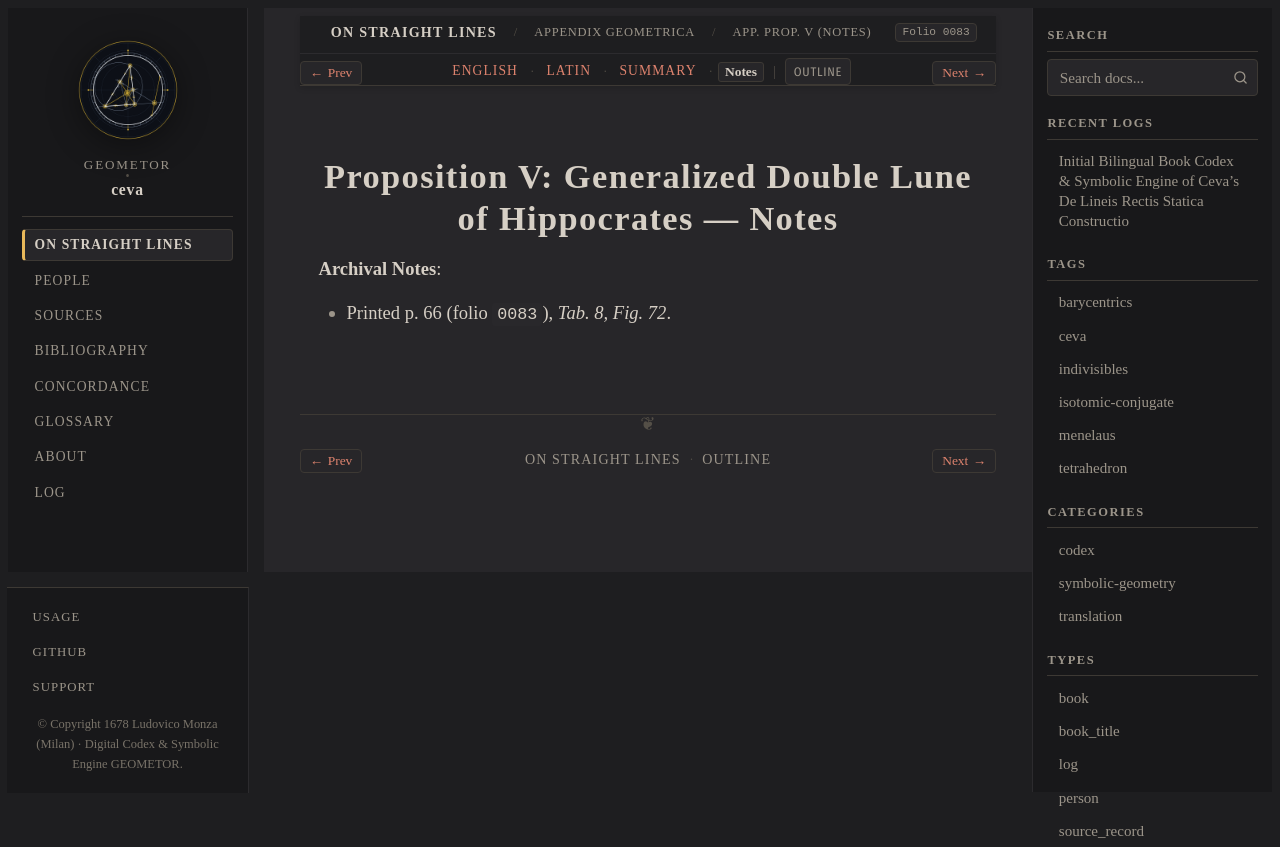

repository: geometor/ceva · page: de_lineis_rectis/appendix_geometrica/prop_05/notes.html · generator: sphinx

:layout: book
:order: 5
:canonical_id: appendix_geometrica_prop_05
:breadcrumb_title: App. Prop. V (Notes)
:folio: 0083
:tracks: English: index | Latin: la | Summary: summary | Notes: notes

.. _appendix-geometrica-prop-05-notes:

Proposition V: Generalized Double Lune of Hippocrates — Notes
=============================================================

.. folio:: 0083
   :page: p. 66

**Archival Notes**:

* Printed p. 66 (folio ``0083``), `Tab. 8, Fig. 72`.
